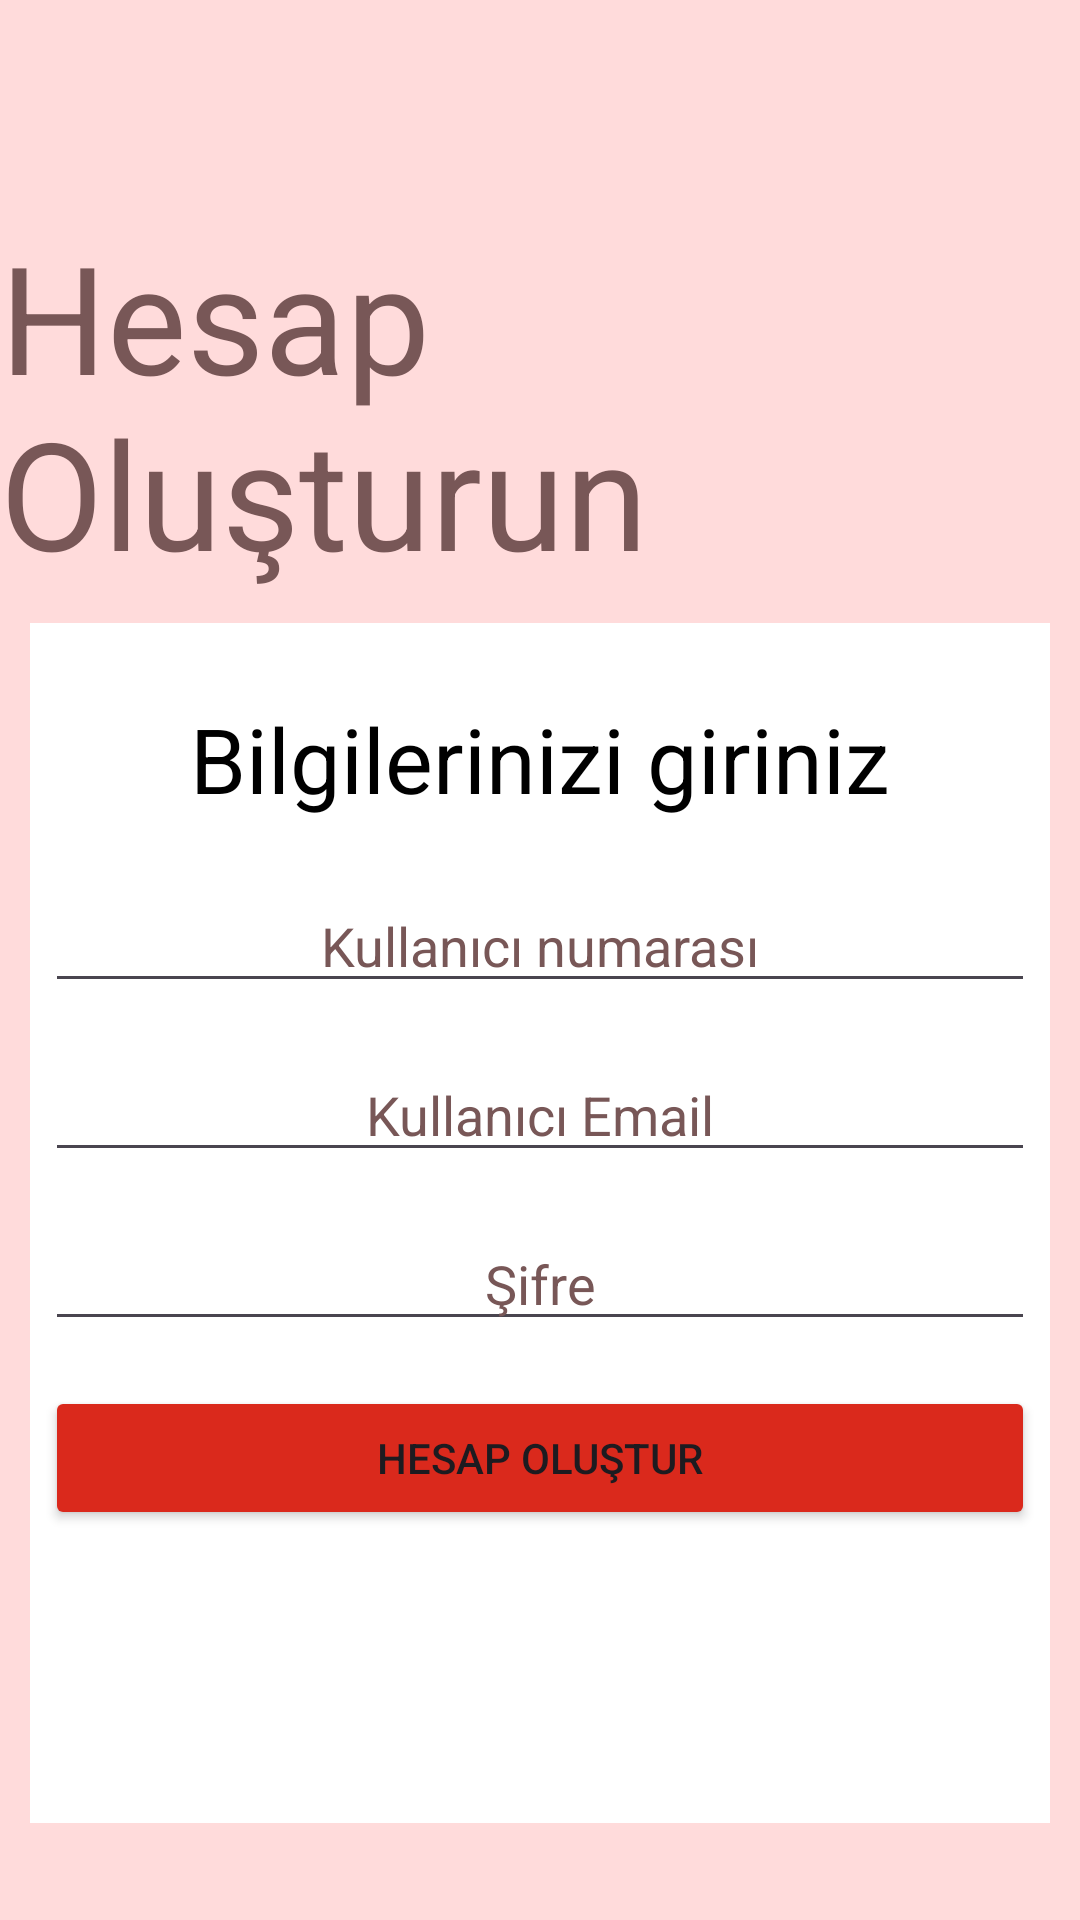

Produce the Android XML layout that renders to this screen, including the resource entries it uses.
<!-- AndroidManifest.xml: application theme Theme.Staj_Deneme -->
<!-- res/layout/activity_sign_up.xml -->
<?xml version="1.0" encoding="utf-8"?>
<androidx.constraintlayout.widget.ConstraintLayout xmlns:android="http://schemas.android.com/apk/res/android"
    xmlns:app="http://schemas.android.com/apk/res-auto"
    xmlns:tools="http://schemas.android.com/tools"
    android:id="@+id/main"
    android:layout_width="match_parent"
    android:layout_height="match_parent"
    android:background="#FFDBDB"
    tools:context=".Activities.SignUpActivity">

    <TextView
        android:id="@+id/textView"
        android:layout_width="wrap_content"
        android:layout_height="wrap_content"
        android:layout_marginTop="72dp"
        android:text="Hesap Oluşturun"
        android:textColor="#785757"
        android:textSize="50sp"
        app:layout_constraintEnd_toEndOf="parent"
        app:layout_constraintHorizontal_bias="0.496"
        app:layout_constraintStart_toStartOf="parent"
        app:layout_constraintTop_toTopOf="parent" />

    <LinearLayout
        android:layout_width="340dp"
        android:layout_height="400dp"
        android:background="@color/white"
        android:orientation="vertical"
        android:padding="5dp"
        app:layout_constraintBottom_toBottomOf="parent"
        app:layout_constraintEnd_toEndOf="parent"
        app:layout_constraintStart_toStartOf="parent"
        app:layout_constraintTop_toBottomOf="@+id/textView"
        app:layout_constraintVertical_bias="0.246">

        <TextView
            android:id="@+id/textView2"
            android:layout_width="match_parent"
            android:layout_height="wrap_content"
            android:layout_marginTop="20dp"
            android:layout_marginBottom="20dp"
            android:text="Bilgilerinizi giriniz"
            android:textAlignment="center"
            android:textColor="#000000"
            android:textSize="30sp" />

        <EditText
            android:id="@+id/kullaniciNo_edt"
            android:layout_width="match_parent"
            android:layout_height="wrap_content"
            android:layout_marginBottom="15dp"
            android:ems="10"
            android:hint="Kullanıcı numarası"
            android:inputType="number"
            android:textAlignment="center"
            android:textColorHint="#785757" />

        <EditText
            android:id="@+id/kullaniciEmail_edt"
            android:layout_width="match_parent"
            android:layout_height="wrap_content"
            android:layout_marginBottom="15dp"
            android:ems="10"
            android:hint="Kullanıcı Email"
            android:inputType="text"
            android:textAlignment="center"
            android:textColorHint="#785757" />

        <EditText
            android:id="@+id/kullaniciSifre_edt"
            android:layout_width="match_parent"
            android:layout_height="wrap_content"
            android:layout_marginBottom="15dp"
            android:ems="10"
            android:hint="Şifre"
            android:inputType="textPassword"
            android:textAlignment="center"
            android:textColorHint="#785757" />

        <Button
            android:id="@+id/button"
            android:layout_width="match_parent"
            android:layout_height="wrap_content"
            android:backgroundTint="#DA291C"
            android:onClick="kaydol"
            android:text="Hesap Oluştur"
            android:textAlignment="center" />

        <TextView
            android:id="@+id/hataMesaji_textView"
            android:layout_width="match_parent"
            android:layout_height="wrap_content"
            android:layout_marginTop="10dp"
            android:text="Hatalı kullancı numarası veya şifre"
            android:textAlignment="center"
            android:textColor="#DA291C"
            android:visibility="gone" />
    </LinearLayout>
</androidx.constraintlayout.widget.ConstraintLayout>
<!-- resources referenced by this layout -->
<resources>
  <color name="white">#FFFFFFFF</color>
  <style name="Theme.Staj_Deneme" parent="Base.Theme.Staj_Deneme" />
  <style name="Base.Theme.Staj_Deneme" parent="Theme.Material3.DayNight.NoActionBar">
          
          
      </style>
</resources>
